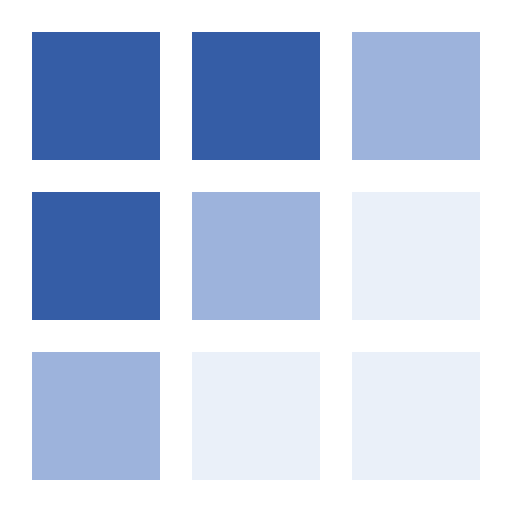
t = 0.00 s
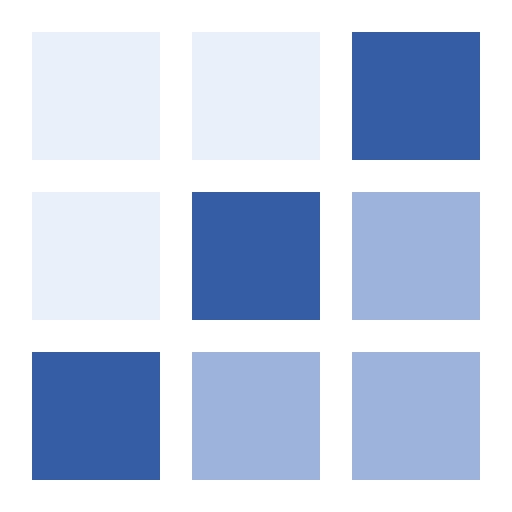
t = 0.27 s
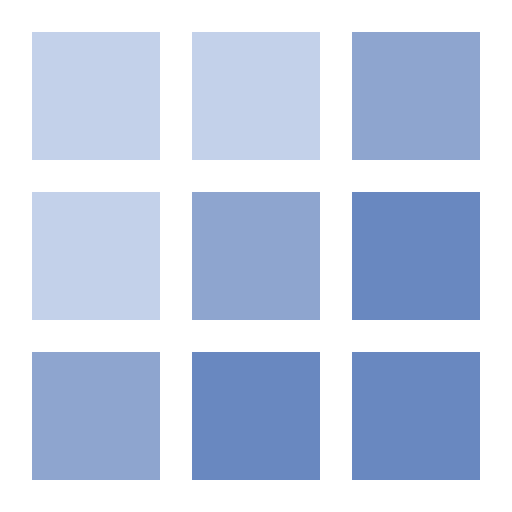
t = 0.52 s
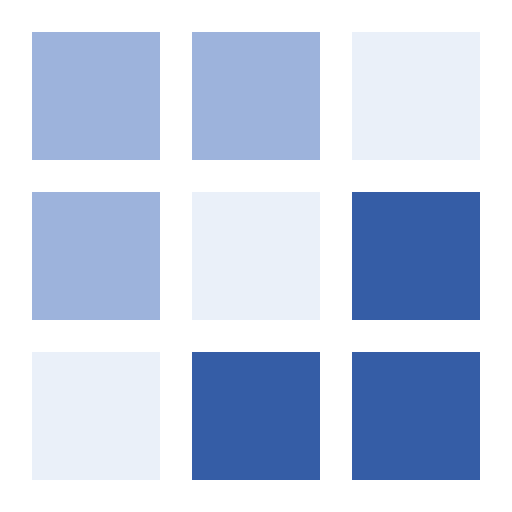
t = 0.80 s
t = 1.04 s: frame unchanged from t = 0.00 s, image omitted
t = 1.32 s: frame unchanged from t = 0.00 s, image omitted

The animated SVG that drew these frames (rendered in a browser with its animation timeline set to each time). Animation: 7 CSS @keyframes rules; one cycle of 1.60 s, repeats indefinitely.

<svg xmlns="http://www.w3.org/2000/svg" viewBox="0 0 16 16" role="img" aria-label="Loading"><title>Loading</title><style>@media (prefers-reduced-motion:no-preference){.a4-roll-01{animation:a4-roll01 1600ms linear 0ms infinite normal both}.a4-roll-02{animation:a4-roll02 1600ms linear 0ms infinite normal both}.a4-roll-11{animation:a4-roll11 1600ms linear 0ms infinite normal both}.a4-roll-12{animation:a4-roll12 1600ms linear 0ms infinite normal both}.a4-roll-21{animation:a4-roll21 1600ms linear 0ms infinite normal both}.a4-roll-22{animation:a4-roll22 1600ms linear 0ms infinite normal both}.a4-m-roll rect:first-child{animation:a4-rollbase 1600ms linear 0ms infinite normal both}@keyframes a4-roll01{0%{opacity:0}25%{opacity:0;animation-timing-function:step-start}25.01%{opacity:1}50%{opacity:1;animation-timing-function:linear}65%{opacity:0}100%{opacity:0}}@keyframes a4-roll02{0%{opacity:0}0%{opacity:0;animation-timing-function:linear}15%{opacity:1}25%{opacity:1;animation-timing-function:linear}40%{opacity:0}100%{opacity:0}}@keyframes a4-roll11{0%{opacity:0}25%{opacity:0;animation-timing-function:step-start}25.01%{opacity:1}50%{opacity:1;animation-timing-function:linear}65%{opacity:0}100%{opacity:0}}@keyframes a4-roll12{0%{opacity:0}0%{opacity:0;animation-timing-function:linear}15%{opacity:1}25%{opacity:1;animation-timing-function:linear}40%{opacity:0}100%{opacity:0}}@keyframes a4-roll21{0%{opacity:0}25%{opacity:0;animation-timing-function:step-start}25.01%{opacity:1}50%{opacity:1;animation-timing-function:linear}65%{opacity:0}100%{opacity:0}}@keyframes a4-roll22{0%{opacity:0}0%{opacity:0;animation-timing-function:linear}15%{opacity:1}25%{opacity:1;animation-timing-function:linear}40%{opacity:0}100%{opacity:0}}@keyframes a4-rollbase{0%{opacity:1}15%{opacity:1}18.75%{opacity:0}46.25%{opacity:0}50%{opacity:1}100%{opacity:1}}}</style><g class="a4-mark a4-m-roll"><g class="a4-q a4-q0 a4-b0"><rect x="1" y="1" width="4" height="4" fill="#355DA6"/><rect class="a4-roll-01" x="1" y="1" width="4" height="4" fill="#9DB3DC" opacity="0"/><rect class="a4-roll-02" x="1" y="1" width="4" height="4" fill="#EAF0F9" opacity="0"/></g><g class="a4-q a4-q1 a4-b0"><rect x="6" y="1" width="4" height="4" fill="#355DA6"/><rect class="a4-roll-01" x="6" y="1" width="4" height="4" fill="#9DB3DC" opacity="0"/><rect class="a4-roll-02" x="6" y="1" width="4" height="4" fill="#EAF0F9" opacity="0"/></g><g class="a4-q a4-q3 a4-b0"><rect x="1" y="6" width="4" height="4" fill="#355DA6"/><rect class="a4-roll-01" x="1" y="6" width="4" height="4" fill="#9DB3DC" opacity="0"/><rect class="a4-roll-02" x="1" y="6" width="4" height="4" fill="#EAF0F9" opacity="0"/></g><g class="a4-q a4-q2 a4-b1"><rect x="11" y="1" width="4" height="4" fill="#9DB3DC"/><rect class="a4-roll-11" x="11" y="1" width="4" height="4" fill="#EAF0F9" opacity="0"/><rect class="a4-roll-12" x="11" y="1" width="4" height="4" fill="#355DA6" opacity="0"/></g><g class="a4-q a4-q4 a4-b1"><rect x="6" y="6" width="4" height="4" fill="#9DB3DC"/><rect class="a4-roll-11" x="6" y="6" width="4" height="4" fill="#EAF0F9" opacity="0"/><rect class="a4-roll-12" x="6" y="6" width="4" height="4" fill="#355DA6" opacity="0"/></g><g class="a4-q a4-q6 a4-b1"><rect x="1" y="11" width="4" height="4" fill="#9DB3DC"/><rect class="a4-roll-11" x="1" y="11" width="4" height="4" fill="#EAF0F9" opacity="0"/><rect class="a4-roll-12" x="1" y="11" width="4" height="4" fill="#355DA6" opacity="0"/></g><g class="a4-q a4-q5 a4-b2"><rect x="11" y="6" width="4" height="4" fill="#EAF0F9"/><rect class="a4-roll-21" x="11" y="6" width="4" height="4" fill="#355DA6" opacity="0"/><rect class="a4-roll-22" x="11" y="6" width="4" height="4" fill="#9DB3DC" opacity="0"/></g><g class="a4-q a4-q7 a4-b2"><rect x="6" y="11" width="4" height="4" fill="#EAF0F9"/><rect class="a4-roll-21" x="6" y="11" width="4" height="4" fill="#355DA6" opacity="0"/><rect class="a4-roll-22" x="6" y="11" width="4" height="4" fill="#9DB3DC" opacity="0"/></g><g class="a4-q a4-q8 a4-b2"><rect x="11" y="11" width="4" height="4" fill="#EAF0F9"/><rect class="a4-roll-21" x="11" y="11" width="4" height="4" fill="#355DA6" opacity="0"/><rect class="a4-roll-22" x="11" y="11" width="4" height="4" fill="#9DB3DC" opacity="0"/></g></g></svg>
